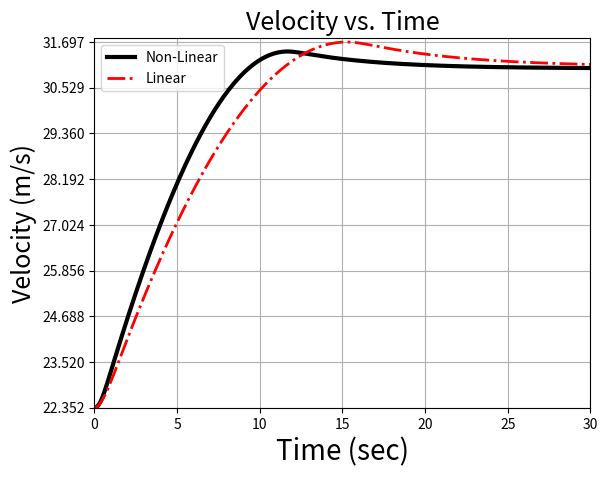
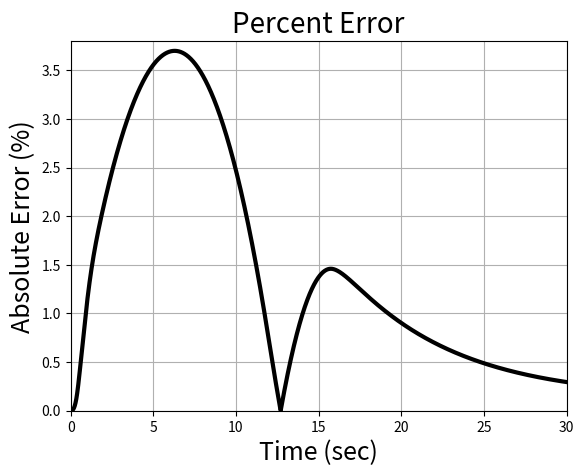

Reproduce these figures in Python, in order.
# -*- coding: utf-8 -*-
"""
Created on Tue Oct 16 14:06:46 2018

@author: jfowl
"""
from numpy import linspace
import matplotlib.pyplot as plt
from scipy.integrate import odeint

rho = 1.225
S = 8/9
CD = 0.36
P = 67000
m = 1235
vint = 22.352
vfin = 31.2928
c = rho*S*CD*(vfin - vint)
alpha = P/21


def ode_system(V, t):
    global tpos
    kp = 25
    kd = 140
    ki = 0.05
    v = V[0]
    vdot = V[1]
    gamma = V[2]
    vtilde = v
    vdotc = 0
    e = vfin - vtilde
    edot = vdotc - vdot
    tpos = kp*e + kd*edot + ki*gamma
    if tpos > 100:
        tpos = 100
    elif tpos < 0:
        tpos = 0
    else:
        tpos = tpos
    F = (tpos/100)*(P/v)
    D = 0.5*rho*S*CD*v**2
    gammadot = e
    vd = F/m - D/m
    return [vdot, vd, gammadot]


def ode_system_linear(V, t):
    global tpos
    kp = 10.1
    kd = 67
    ki = 0.025
    v = V[0]
    vdot = V[1]
    gamma = V[2]
    vtilde = v
    vdotc = 0
    e = vfin - vtilde
    edot = vdotc - vdot
    tpos = kp*e + kd*edot + ki*gamma
    if tpos > 100:
        tpos = 100
    elif tpos < 0:
        tpos = 0
    else:
        tpos = tpos
    D = c*v
    F = (tpos/100)*alpha
    gammadot = e
    vd = F/m - D/m
    return [vdot, vd, gammadot]


tvec = linspace(0, 30, 10000)
vvec = odeint(ode_system, [vint, 0, 0], tvec)
vvec2 = odeint(ode_system_linear, [vint, 0, 0], tvec)
error = []
for i in range(len(tvec)):
    error.append((abs(vvec[i, 0] - vvec2[i, 0])/vvec[i, 0])*100)


yticks = linspace(min(vvec[:, 0]), max(vvec[:, 0]), 9)
plt.figure()
plt.plot(tvec, vvec[:, 0], 'k', linewidth=3, label='Non-Linear')
plt.plot(tvec, vvec2[:, 0], '-.r', linewidth=2, label='Linear')
plt.xlabel('Time (sec)', fontsize=20)
plt.ylabel('Velocity (m/s)', fontsize=18)
plt.title('Velocity vs. Time', fontsize=18)
plt.xlim([min(tvec), max(tvec)])
if min(vvec[:, 0]) < min(vvec2[:, 0]):
    vminlim = vvec[:, 0]
else:
    vminlim = vvec2[:, 0]
if max(vvec[:, 0]) > max(vvec2[:, 0]):
    vmaxlim = vvec[:, 0]
else:
    vmaxlim = vvec2[:, 0]
yticks = linspace(min(vminlim), max(vmaxlim), 9)
plt.ylim([min(vminlim), max(vmaxlim) + 0.1])
plt.yticks(yticks)
plt.legend()
plt.grid()
plt.savefig('Controls_Project_4_tvv.png')
plt.show()

plt.figure()
plt.plot(tvec, error, 'k', linewidth=3)
plt.title('Percent Error', fontsize=20)
plt.xlabel('Time (sec)', fontsize=18)
plt.ylabel('Absolute Error (%)', fontsize=18)
plt.xlim([min(tvec), max(tvec)])
plt.ylim([min(error), max(error) + 0.1])
plt.grid()
plt.savefig('Controls_Project_4_pe.png')
plt.show()

print(sum(vvec[:, 0])/len(vvec[:, 0]))
print(vvec[-1, 0])
